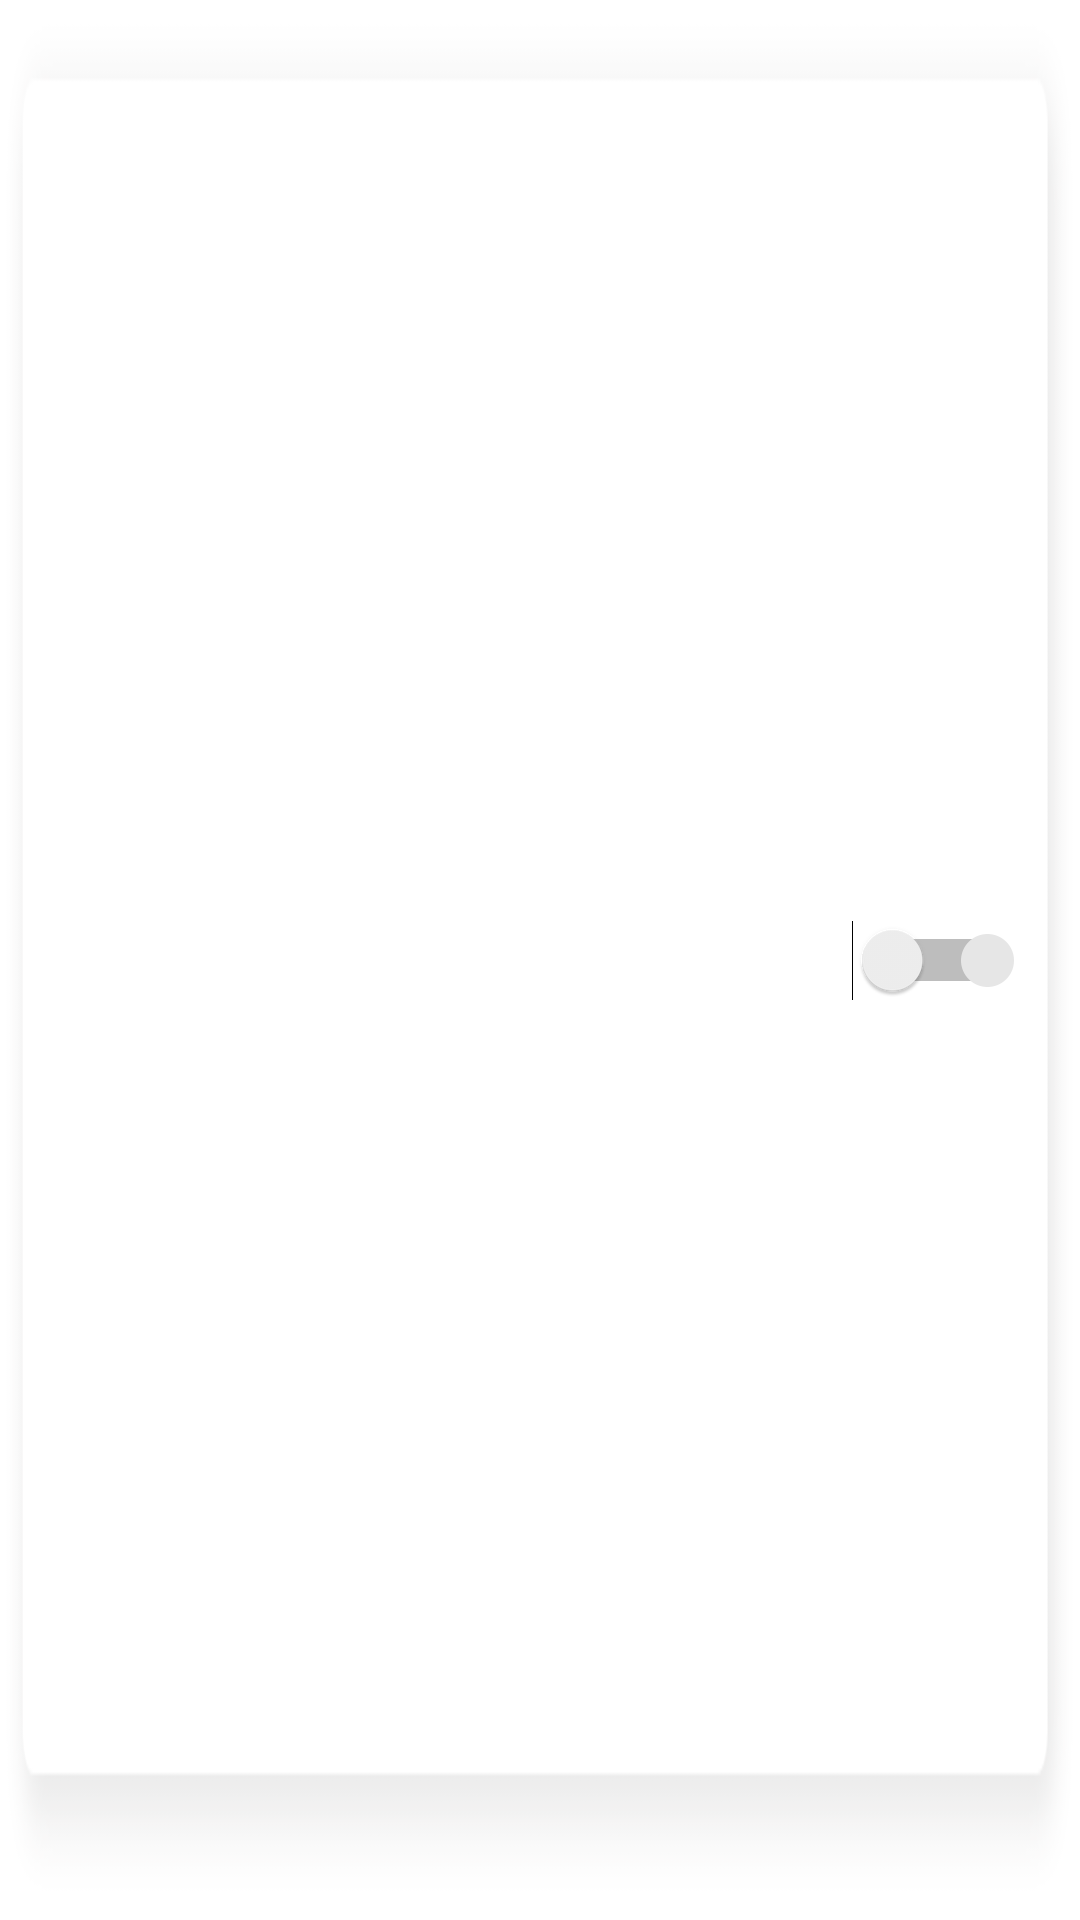

Write the Android layout XML for this screen, with the resource values it uses.
<!-- AndroidManifest.xml: application theme Theme.Temp -->
<!-- res/layout/remind_item.xml -->
<?xml version="1.0" encoding="utf-8"?>
<androidx.constraintlayout.widget.ConstraintLayout xmlns:android="http://schemas.android.com/apk/res/android"
    xmlns:app="http://schemas.android.com/apk/res-auto"
    android:layout_width="match_parent"
    android:layout_height="61.33dp"
    android:background="@drawable/test">


    <TextView
        android:id="@+id/temp"
        android:layout_width="wrap_content"
        android:layout_height="wrap_content"
        android:layout_marginLeft="22dp"
        android:textColor="@color/black"
        android:textSize="20sp"
        app:layout_constraintBottom_toBottomOf="parent"
        app:layout_constraintLeft_toLeftOf="parent"
        app:layout_constraintTop_toTopOf="parent" />

    <Switch
        android:id="@+id/status"
        android:layout_width="wrap_content"
        android:layout_height="17.67dp"
        android:layout_marginRight="22dp"
        app:layout_constraintBottom_toBottomOf="parent"
        app:layout_constraintRight_toRightOf="parent"
        app:layout_constraintTop_toTopOf="parent" />

    <View
        android:id="@+id/choice"
        android:layout_width="17.67dp"
        android:layout_height="17.67dp"
        android:layout_marginRight="22dp"
        android:background="@drawable/unchoice"
        app:layout_constraintBottom_toBottomOf="parent"
        app:layout_constraintRight_toRightOf="parent"
        app:layout_constraintTop_toTopOf="parent" />


</androidx.constraintlayout.widget.ConstraintLayout>
<!-- resources referenced by this layout -->
<resources>
  <color name="black">#FF000000</color>
  <!-- drawable test: png bitmap (drawable, 14435 bytes) -->
  <!-- drawable unchoice: png bitmap (drawable, 1091 bytes) -->
  <style name="Theme.Temp" parent="Theme.MaterialComponents.DayNight.DarkActionBar">
          
          <item name="colorPrimary">@color/purple_500</item>
          <item name="colorPrimaryVariant">@color/purple_700</item>
          <item name="colorOnPrimary">@color/white</item>
          
          <item name="colorSecondary">@color/teal_200</item>
          <item name="colorSecondaryVariant">@color/teal_700</item>
          <item name="colorOnSecondary">@color/black</item>
          
          <item name="android:statusBarColor" tools:targetApi="l">@color/title_bar_color</item>
          
      </style>
  <color name="purple_500">#FF6200EE</color>
  <color name="purple_700">#FF3700B3</color>
  <color name="white">#FFFFFFFF</color>
  <color name="teal_200">#FF03DAC5</color>
  <color name="teal_700">#FF018786</color>
  <color name="title_bar_color">#FF2BAC69</color>
</resources>
